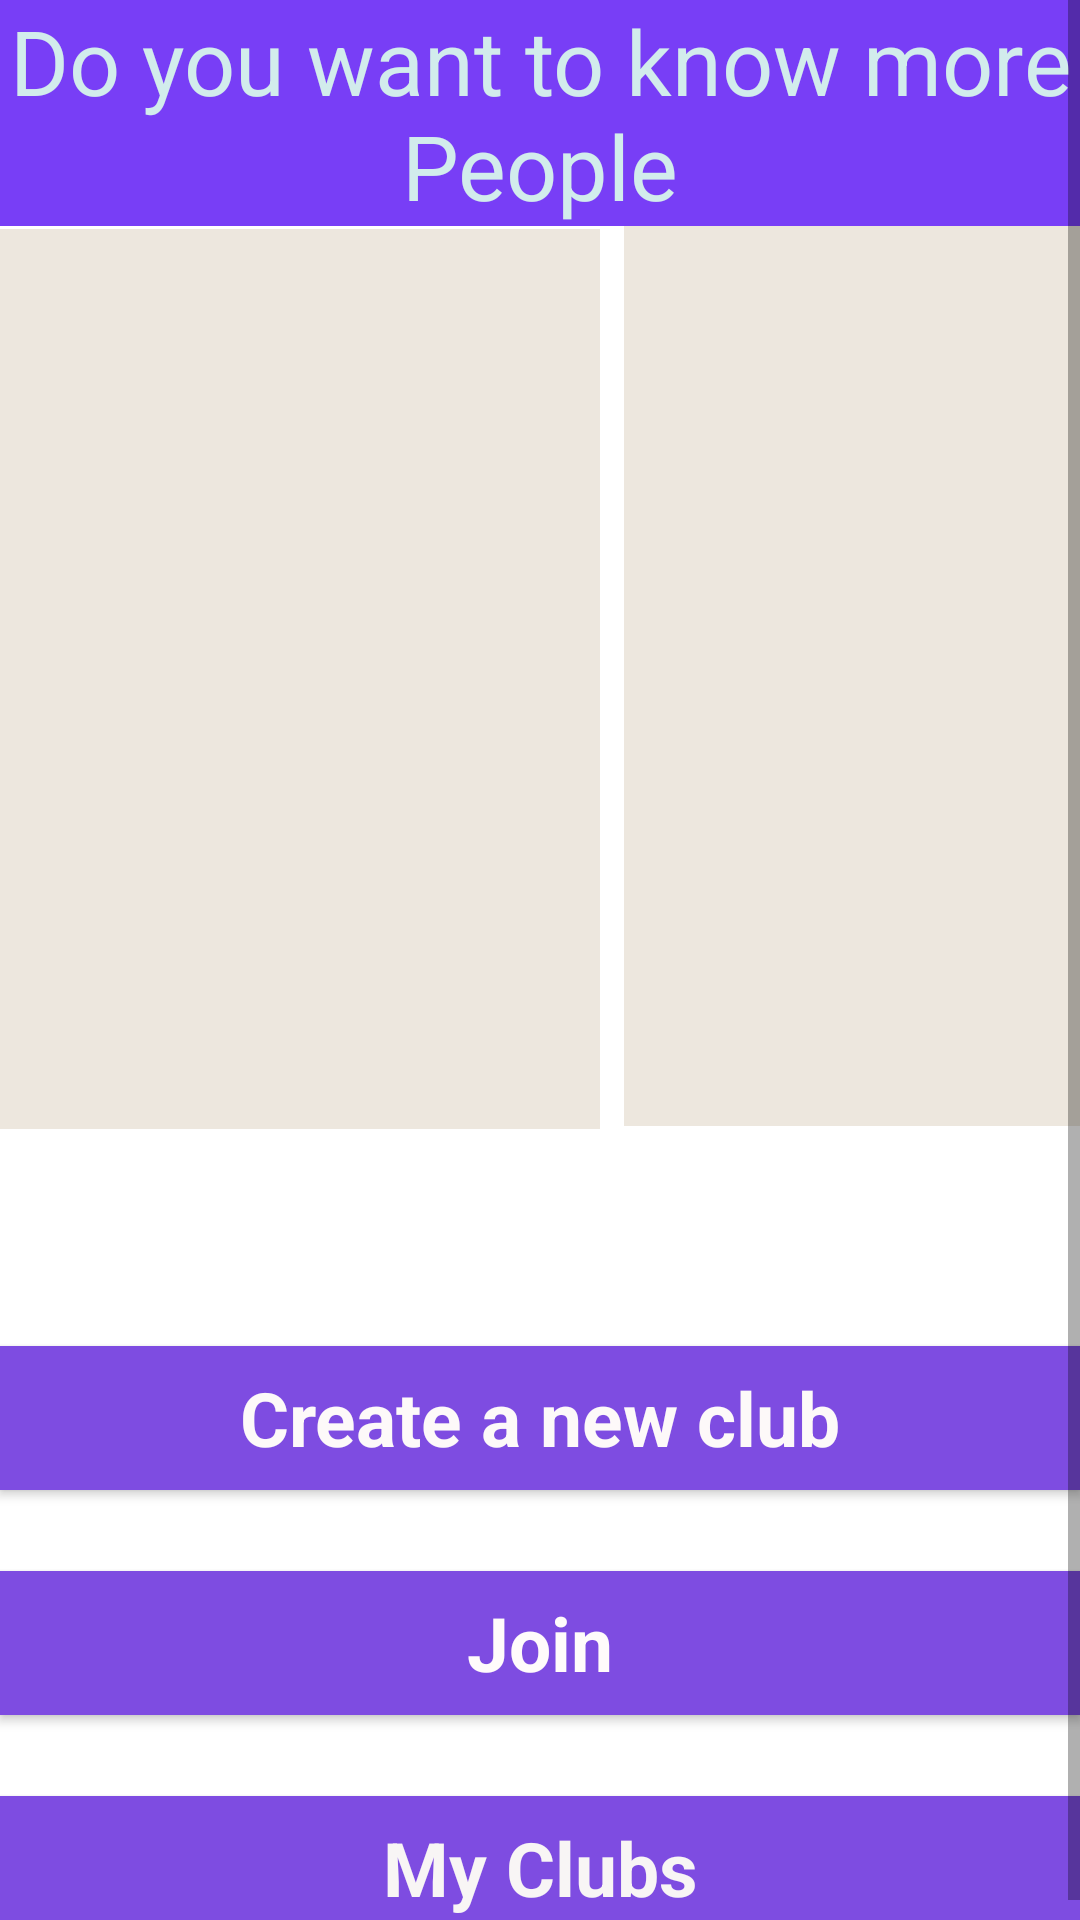

Here is an Android app screen rendered from its layout file. Give the layout XML and the strings, colors and styles it references.
<!-- AndroidManifest.xml: application theme Theme.SignUp -->
<!-- res/layout/fragment_clubs.xml -->
<?xml version="1.0" encoding="utf-8"?>

<ScrollView xmlns:android="http://schemas.android.com/apk/res/android"
        xmlns:app="http://schemas.android.com/apk/res-auto"
        xmlns:tools="http://schemas.android.com/tools"
        android:layout_width="match_parent"
        android:layout_height="match_parent"
        >

        <LinearLayout
            android:layout_width="match_parent"
            android:layout_height="match_parent"
            android:orientation="vertical">
            <TextView
                android:layout_width="match_parent"
                android:layout_height="wrap_content"
                android:text="Do you want to know more People"
                android:textSize="30sp"
                android:gravity="center_horizontal"
                android:textColor="#D2ECEC"
                android:background="#783EF6" />

            <RelativeLayout
                android:layout_width="match_parent"
                android:layout_height="418dp">


                <ImageView
                    android:id="@+id/im1"
                    android:layout_width="200dp"
                    android:layout_height="300dp"
                    android:layout_marginTop="1dp"
                    android:background="#EDE7DE"
                    android:src="@drawable/ic_newclub" />


                <ImageView
                    android:id="@+id/im2"
                    android:layout_width="200dp"
                    android:layout_height="300dp"
                    android:layout_marginLeft="8dp"
                    android:layout_toRightOf="@+id/im1"
                    android:background="#EDE7DE"
                    android:src="@drawable/ic_clubs" />


            </RelativeLayout>

            <Button
                android:id="@+id/btnC"
                android:layout_width="match_parent"
                android:layout_height="wrap_content"
                android:layout_below="@+id/im1"
                android:layout_marginTop="-45dp"
                android:background="#7E4CE1"
                android:text="Create a new club"
                android:textColor="#FDF9F9"
                android:textSize="25sp"
                android:textStyle="bold"
                style="@style/CardView.Light"/>

            <Button
                android:id="@+id/btncan"
                style="@style/CardView.Light"
                android:layout_width="match_parent"
                android:layout_height="wrap_content"
                android:layout_marginTop="27dp"
                android:background="#7E4CE1"
                android:text="Join"
                android:textColor="#FFFBFB"
                android:textSize="25dp"
                android:textStyle="bold"
                />

            <Button
                android:id="@+id/btn_myCLubs"
                android:layout_width="match_parent"
                android:layout_height="wrap_content"
                android:layout_marginTop="27dp"
                android:background="#7E4CE1"
                android:text="My Clubs"
                android:textSize="25dp"
                android:textColor="#F8F5F5"
                android:textStyle="bold"
                style="@style/CardView.Light"/>
        </LinearLayout>
</ScrollView>
<!-- resources referenced by this layout -->
<resources>
  <style name="Theme.SignUp" parent="Theme.MaterialComponents.DayNight.NoActionBar">
          
          <item name="colorPrimary">@color/purple_500</item>
          <item name="colorPrimaryVariant">@color/purple_700</item>
          <item name="colorOnPrimary">@color/white</item>
          
          <item name="colorSecondary">@color/teal_200</item>
          <item name="colorSecondaryVariant">@color/teal_700</item>
          <item name="colorOnSecondary">@color/black</item>
          
          <item name="android:statusBarColor" tools:targetApi="l">?attr/colorPrimaryVariant</item>
  
      </style>
  <!-- not gathered from this repository: default colours our renderer supplied (Android Studio template values) -->
  <color name="purple_500">#FF6200EE</color>
  <color name="purple_700">#FF3700B3</color>
  <color name="teal_200">#FF03DAC5</color>
  <color name="teal_700">#FF018786</color>
  <color name="black">#FF000000</color>
  <color name="white">#FFFFFFFF</color>
</resources>
